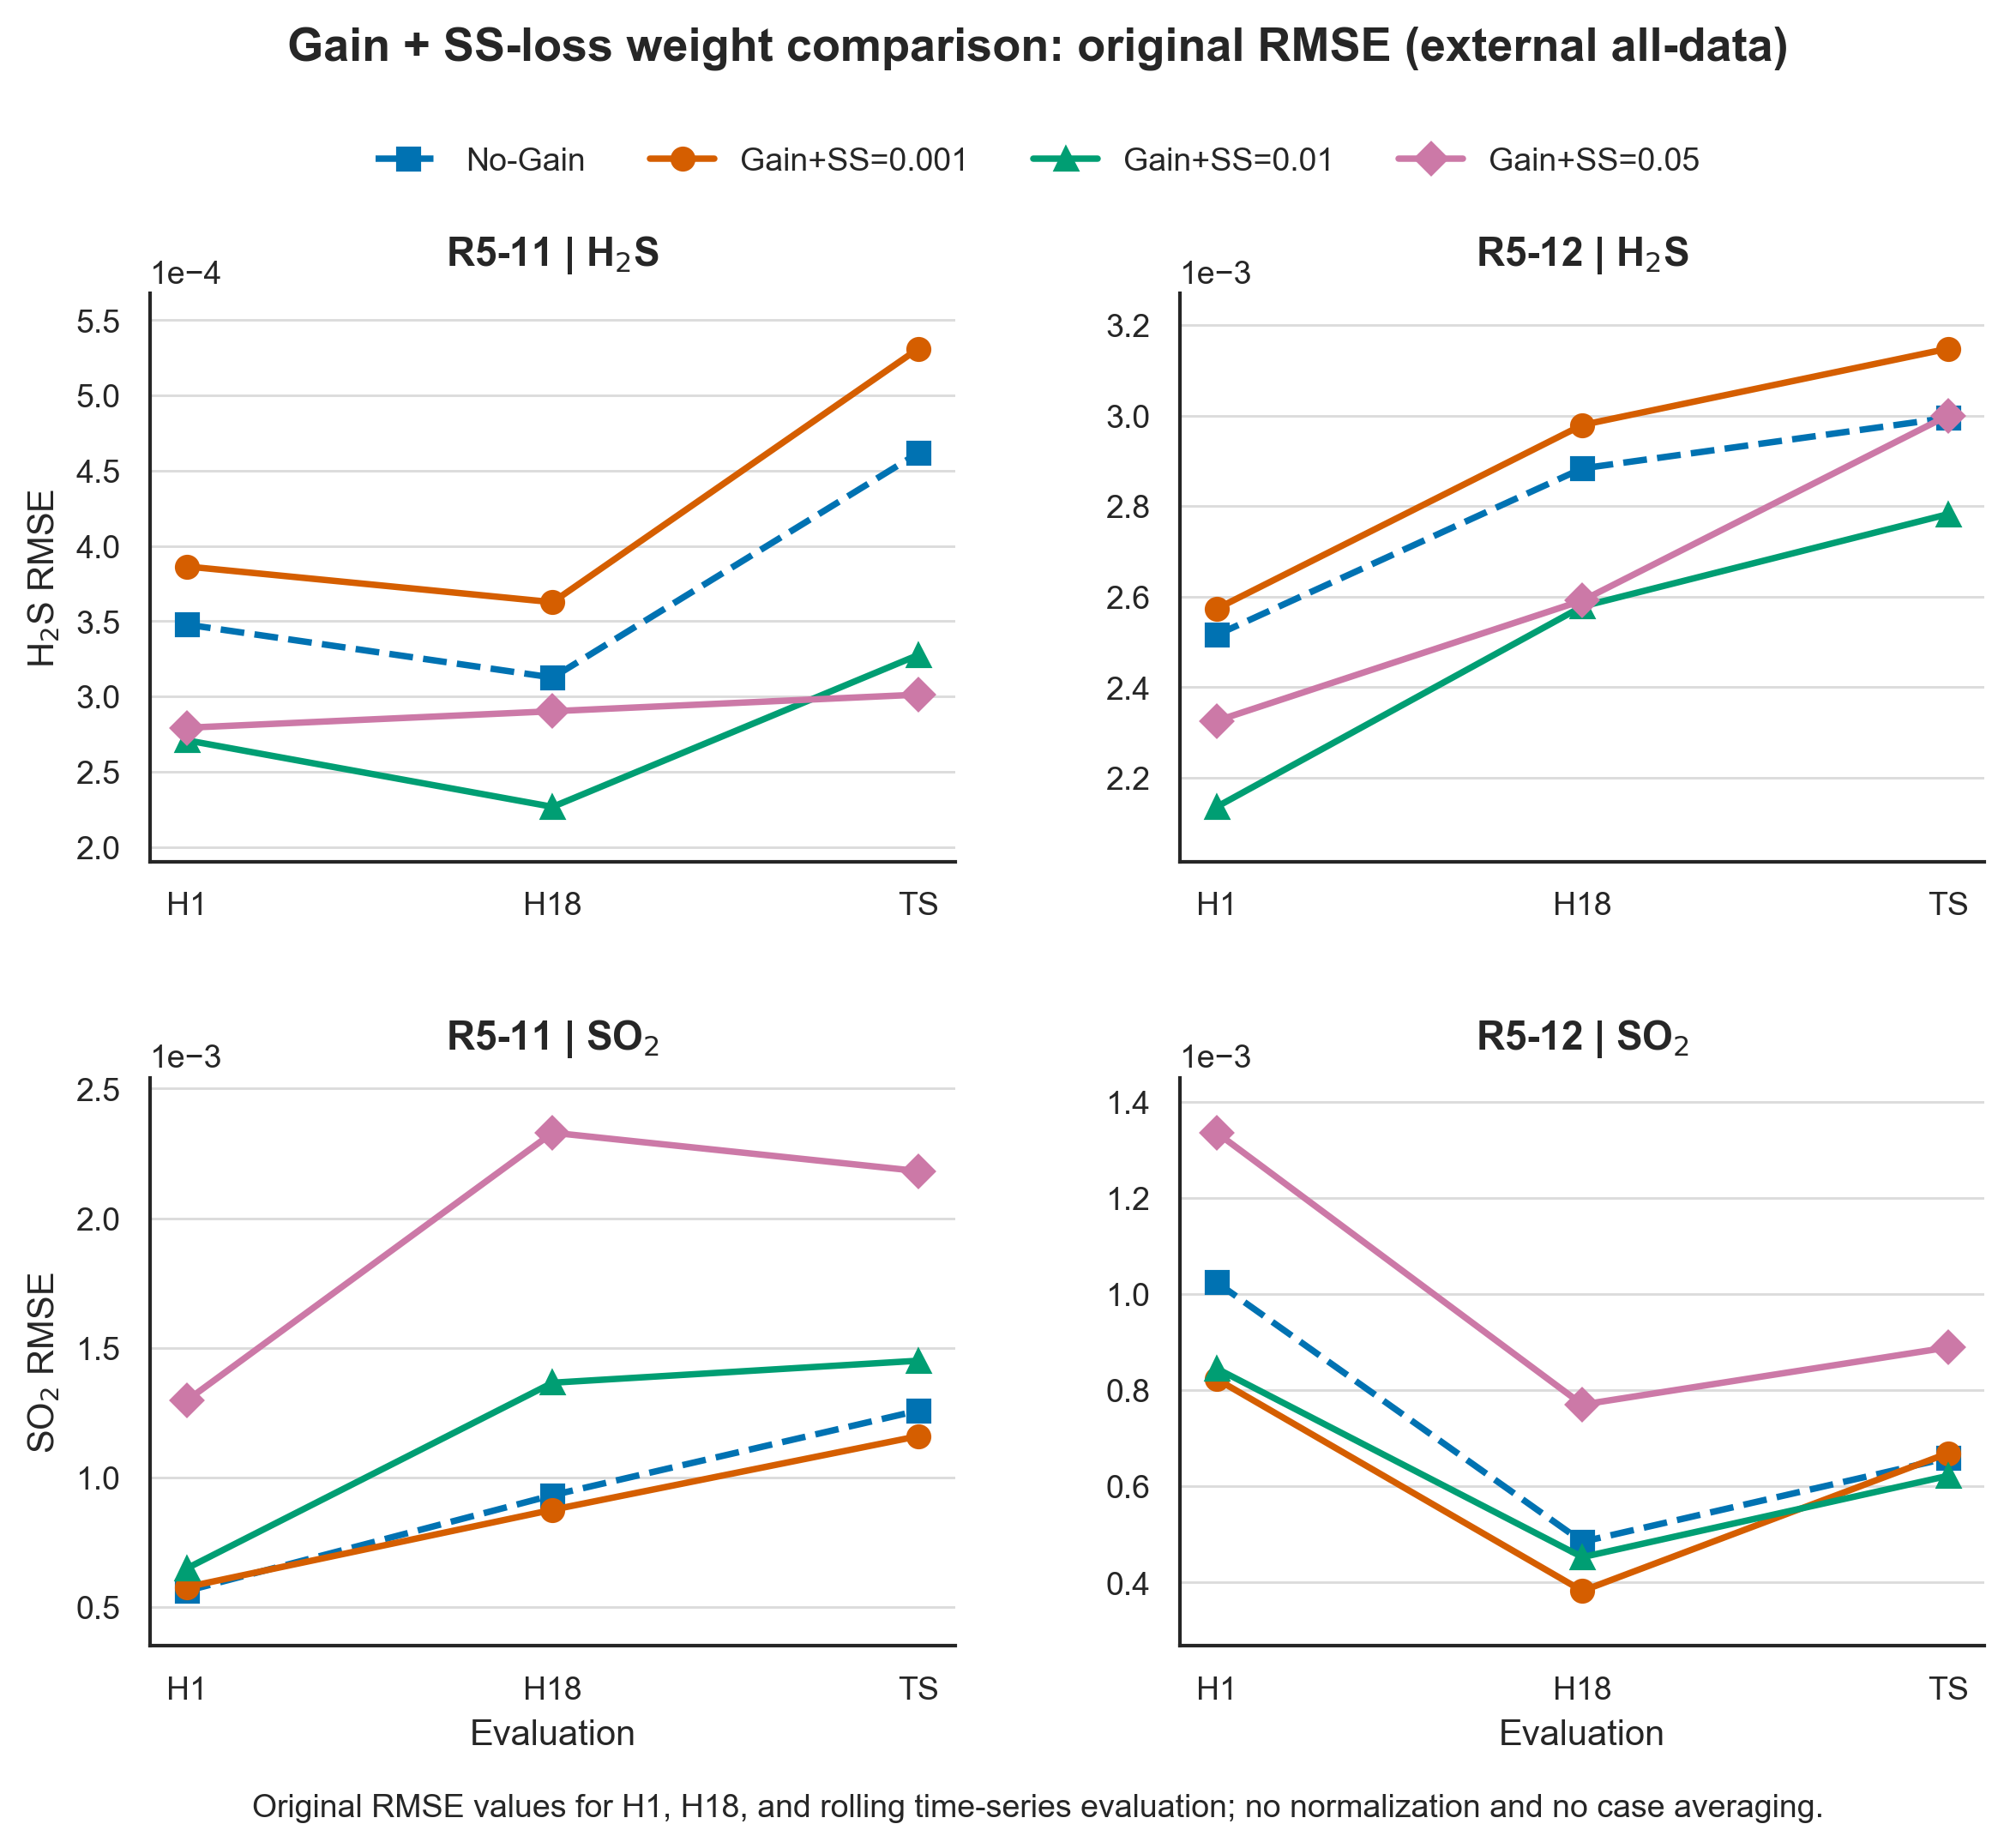

The table this chart was drawn from, first rows:
model, case, target, evaluation, RMSE
Gain+SS=0.001, R5-11, B35_H2S, H1, 0.0003863
Gain+SS=0.01, R5-11, B35_H2S, H1, 0.0002708
Gain+SS=0.05, R5-11, B35_H2S, H1, 0.0002792
No-Gain, R5-11, B35_H2S, H1, 0.0003477
Gain+SS=0.001, R5-11, B35_H2S, H18, 0.0003626
Gain+SS=0.01, R5-11, B35_H2S, H18, 0.0002266
Gain+SS=0.05, R5-11, B35_H2S, H18, 0.0002901
No-Gain, R5-11, B35_H2S, H18, 0.0003125
Gain+SS=0.001, R5-11, B35_H2S, TS, 0.000531
Gain+SS=0.01, R5-11, B35_H2S, TS, 0.0003275
Gain+SS=0.05, R5-11, B35_H2S, TS, 0.0003011
No-Gain, R5-11, B35_H2S, TS, 0.0004617
Gain+SS=0.001, R5-11, B35_SO2, H1, 0.0005774
Gain+SS=0.01, R5-11, B35_SO2, H1, 0.0006497
Gain+SS=0.05, R5-11, B35_SO2, H1, 0.001298
No-Gain, R5-11, B35_SO2, H1, 0.0005626
Gain+SS=0.001, R5-11, B35_SO2, H18, 0.0008755
Gain+SS=0.01, R5-11, B35_SO2, H18, 0.001365
Gain+SS=0.05, R5-11, B35_SO2, H18, 0.00233
No-Gain, R5-11, B35_SO2, H18, 0.0009316
Gain+SS=0.001, R5-11, B35_SO2, TS, 0.001159
Gain+SS=0.01, R5-11, B35_SO2, TS, 0.00145
Gain+SS=0.05, R5-11, B35_SO2, TS, 0.002182
No-Gain, R5-11, B35_SO2, TS, 0.001258
Gain+SS=0.001, R5-12, B35_H2S, H1, 0.002573
Gain+SS=0.01, R5-12, B35_H2S, H1, 0.002136
Gain+SS=0.05, R5-12, B35_H2S, H1, 0.002326
No-Gain, R5-12, B35_H2S, H1, 0.002516
Gain+SS=0.001, R5-12, B35_H2S, H18, 0.002979
Gain+SS=0.01, R5-12, B35_H2S, H18, 0.002578
Gain+SS=0.05, R5-12, B35_H2S, H18, 0.002592
No-Gain, R5-12, B35_H2S, H18, 0.002883
Gain+SS=0.001, R5-12, B35_H2S, TS, 0.003148
Gain+SS=0.01, R5-12, B35_H2S, TS, 0.002782
Gain+SS=0.05, R5-12, B35_H2S, TS, 0.003
No-Gain, R5-12, B35_H2S, TS, 0.002995
Gain+SS=0.001, R5-12, B35_SO2, H1, 0.0008228
Gain+SS=0.01, R5-12, B35_SO2, H1, 0.0008449
Gain+SS=0.05, R5-12, B35_SO2, H1, 0.001335
No-Gain, R5-12, B35_SO2, H1, 0.001024
Gain+SS=0.001, R5-12, B35_SO2, H18, 0.0003824
Gain+SS=0.01, R5-12, B35_SO2, H18, 0.0004526
Gain+SS=0.05, R5-12, B35_SO2, H18, 0.0007699
No-Gain, R5-12, B35_SO2, H18, 0.0004845
Gain+SS=0.001, R5-12, B35_SO2, TS, 0.0006688
Gain+SS=0.01, R5-12, B35_SO2, TS, 0.0006217
Gain+SS=0.05, R5-12, B35_SO2, TS, 0.0008888
No-Gain, R5-12, B35_SO2, TS, 0.000659
